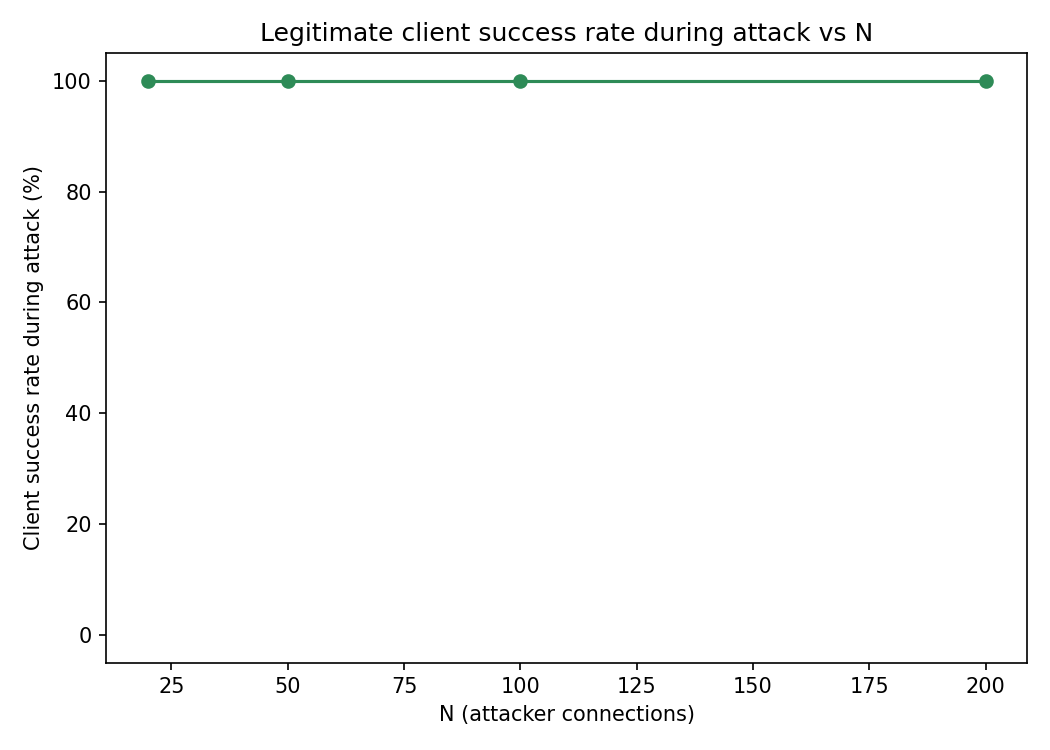

Data behind this chart, as committed beside it:
n, time_to_saturation_s, attack_success_pct, attack_avg_latency_s, attack_max_busy_workers, attack_max_open_conns
20, None, 100.0, 0.052, 12.0, 21.0
50, None, 100.0, 0.013, 11.0, 20.0
100, None, 100.0, 0.005, 11.0, 21.0
200, None, 100.0, 0.001, 10.0, 18.0
